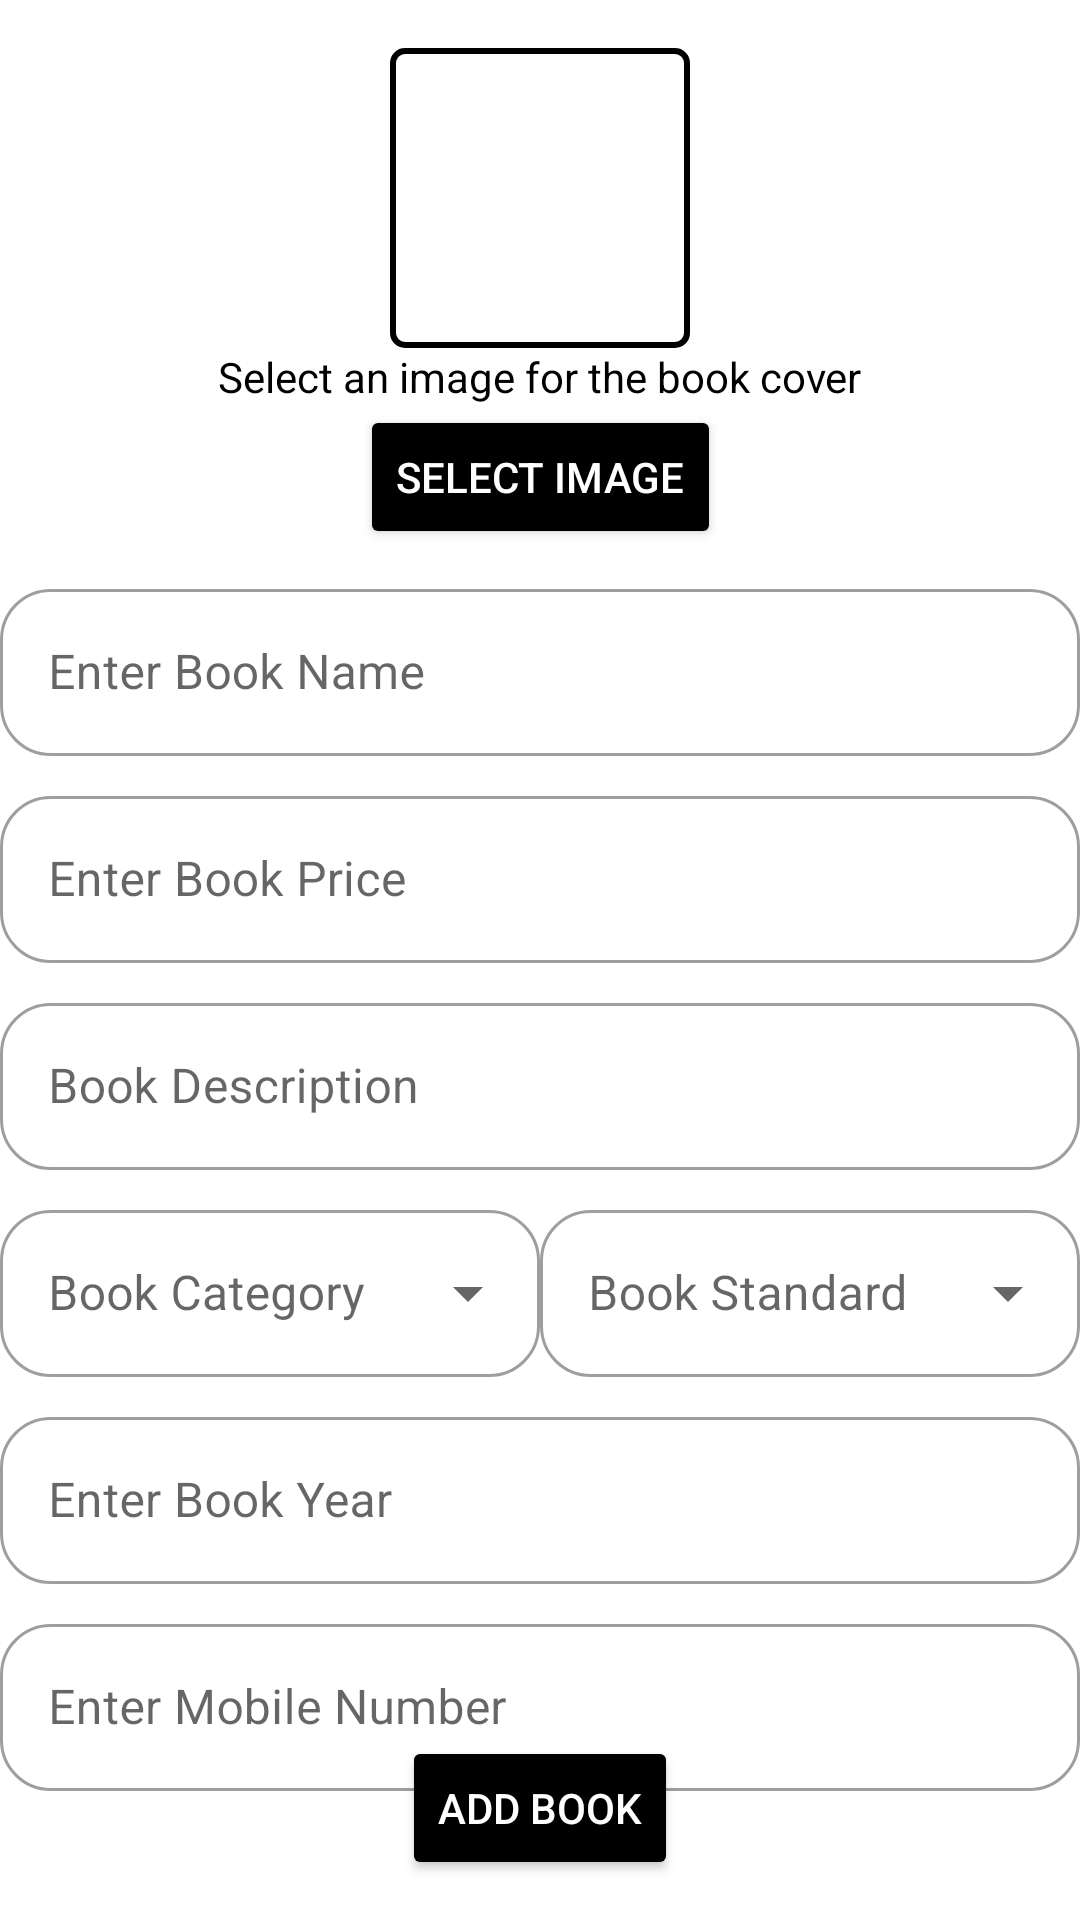

Produce the Android XML layout that renders to this screen, including the resource entries it uses.
<!-- AndroidManifest.xml: application theme Base.Theme.BooksSellBuy -->
<!-- res/layout/fragment_add_books_.xml -->
<?xml version="1.0" encoding="utf-8"?>
<androidx.constraintlayout.widget.ConstraintLayout xmlns:android="http://schemas.android.com/apk/res/android"
    xmlns:tools="http://schemas.android.com/tools"
    xmlns:app="http://schemas.android.com/apk/res-auto"
    android:layout_width="match_parent"
    android:layout_height="match_parent"
    tools:context=".Fragment.AddBooks_Fragment">

    <ImageView
        android:id="@+id/imageViewBookCover"
        android:layout_width="100dp"
        android:layout_height="100dp"
        android:layout_marginBottom="8dp"
        android:background="@drawable/add_image_border"
        android:layout_marginTop="16dp"
        app:layout_constraintTop_toTopOf="parent"
        app:layout_constraintStart_toStartOf="parent"
        app:layout_constraintEnd_toEndOf="parent" />

    <TextView
        android:id="@+id/textViewSelectImage"
        android:layout_width="wrap_content"
        android:layout_height="wrap_content"
        android:layout_marginBottom="8dp"
        android:text="Select an image for the book cover"
        android:textColor="@color/black"
        app:layout_constraintTop_toBottomOf="@+id/imageViewBookCover"
        app:layout_constraintStart_toStartOf="parent"
        app:layout_constraintEnd_toEndOf="parent" />

    <Button
        android:id="@+id/buttonSelectImage"
        android:layout_width="wrap_content"
        android:layout_height="wrap_content"
        android:layout_marginBottom="16dp"
        android:text="Select Image"
        android:textColor="@color/white"
        android:backgroundTint="@color/black"
        android:shadowColor="@color/lavender"
        app:layout_constraintTop_toBottomOf="@+id/textViewSelectImage"
        app:layout_constraintStart_toStartOf="parent"
        app:layout_constraintEnd_toEndOf="parent" />

    <com.google.android.material.textfield.TextInputLayout
        android:id="@+id/BookName"
        style="@style/Widget.MaterialComponents.TextInputLayout.OutlinedBox"
        android:layout_width="0dp"
        android:layout_height="wrap_content"
        android:layout_marginTop="8dp"
        app:boxCornerRadiusBottomEnd="16.90dp"
        app:boxCornerRadiusBottomStart="16.90dp"
        app:boxCornerRadiusTopEnd="16.90dp"
        app:boxCornerRadiusTopStart="16.90dp"
        app:endIconMode="clear_text"
        app:layout_constraintTop_toBottomOf="@+id/buttonSelectImage"
        app:layout_constraintStart_toStartOf="parent"
        app:layout_constraintEnd_toEndOf="parent"
        app:layout_constraintHorizontal_bias="0.5"
        app:layout_constraintWidth_default="spread">

        <com.google.android.material.textfield.TextInputEditText
            android:id="@+id/edittextBookName"
            android:layout_width="match_parent"
            android:layout_height="wrap_content"
            android:hint="Enter Book Name"
            android:inputType="text" />

    </com.google.android.material.textfield.TextInputLayout>

    <com.google.android.material.textfield.TextInputLayout
        android:id="@+id/BookPrice"
        style="@style/Widget.MaterialComponents.TextInputLayout.OutlinedBox"
        android:layout_width="0dp"
        android:layout_height="wrap_content"
        android:layout_marginTop="8dp"
        app:boxCornerRadiusBottomEnd="16.90dp"
        app:boxCornerRadiusBottomStart="16.90dp"
        app:boxCornerRadiusTopEnd="16.90dp"
        app:boxCornerRadiusTopStart="16.90dp"
        app:endIconMode="clear_text"
        app:layout_constraintTop_toBottomOf="@+id/BookName"
        app:layout_constraintStart_toStartOf="parent"
        app:layout_constraintEnd_toEndOf="parent"
        app:layout_constraintHorizontal_bias="0.5"
        app:layout_constraintWidth_default="spread">

        <com.google.android.material.textfield.TextInputEditText
            android:id="@+id/editTextBookPrice"
            android:layout_width="match_parent"
            android:layout_height="wrap_content"
            android:hint="Enter Book Price"
            android:inputType="text" />

    </com.google.android.material.textfield.TextInputLayout>

    <com.google.android.material.textfield.TextInputLayout
        android:id="@+id/BookDescription"
        style="@style/Widget.MaterialComponents.TextInputLayout.OutlinedBox"
        android:layout_width="0dp"
        android:layout_height="wrap_content"
        android:layout_marginTop="8dp"
        app:boxCornerRadiusBottomEnd="16.90dp"
        app:boxCornerRadiusBottomStart="16.90dp"
        app:boxCornerRadiusTopEnd="16.90dp"
        app:boxCornerRadiusTopStart="16.90dp"
        app:endIconMode="clear_text"
        app:layout_constraintTop_toBottomOf="@+id/BookPrice"
        app:layout_constraintStart_toStartOf="parent"
        app:layout_constraintEnd_toEndOf="parent"
        app:layout_constraintHorizontal_bias="0.5"
        app:layout_constraintWidth_default="spread">

        <com.google.android.material.textfield.TextInputEditText
            android:id="@+id/editTextBookDescription"
            android:layout_width="match_parent"
            android:layout_height="wrap_content"
            android:hint="Book Description"
            android:inputType="text" />

    </com.google.android.material.textfield.TextInputLayout>

    <LinearLayout
        android:id="@+id/linearLayout3"
        android:layout_width="match_parent"
        android:layout_height="wrap_content"
        android:orientation="horizontal"
        android:layout_marginTop="8dp"
        app:layout_constraintEnd_toEndOf="parent"
        app:layout_constraintStart_toStartOf="parent"
        app:layout_constraintTop_toBottomOf="@+id/BookDescription">

        <com.google.android.material.textfield.TextInputLayout
            android:id="@+id/bookCategory"
            style="@style/Widget.MaterialComponents.TextInputLayout.OutlinedBox.ExposedDropdownMenu"
            android:layout_width="0dp"
            android:layout_height="wrap_content"
            android:layout_weight="1"
            app:boxCornerRadiusBottomEnd="16.90dp"
            app:boxCornerRadiusBottomStart="16.90dp"
            app:boxCornerRadiusTopEnd="16.90dp"
            app:boxCornerRadiusTopStart="16.90dp"
            app:hintTextColor="@color/black">

            <AutoCompleteTextView
                android:id="@+id/edittextBookCategory"
                android:layout_width="match_parent"
                android:layout_height="wrap_content"
                android:hint="Book Category" />
        </com.google.android.material.textfield.TextInputLayout>

        <com.google.android.material.textfield.TextInputLayout
            android:id="@+id/bookStandard"
            style="@style/Widget.MaterialComponents.TextInputLayout.OutlinedBox.ExposedDropdownMenu"
            android:layout_width="0dp"
            android:layout_height="wrap_content"
            android:layout_weight="1"
            app:boxCornerRadiusBottomEnd="16.90dp"
            app:boxCornerRadiusBottomStart="16.90dp"
            app:boxCornerRadiusTopEnd="16.90dp"
            app:boxCornerRadiusTopStart="16.90dp"
            app:hintTextColor="@color/black">

            <AutoCompleteTextView
                android:id="@+id/edittextBookStandard"
                android:layout_width="match_parent"
                android:layout_height="wrap_content"
                android:hint="Book Standard" />
        </com.google.android.material.textfield.TextInputLayout>

    </LinearLayout>

    <com.google.android.material.textfield.TextInputLayout
        android:id="@+id/Bookyear"
        style="@style/Widget.MaterialComponents.TextInputLayout.OutlinedBox"
        android:layout_width="0dp"
        android:layout_height="wrap_content"
        android:layout_marginTop="8dp"
        app:boxCornerRadiusBottomEnd="16.90dp"
        app:boxCornerRadiusBottomStart="16.90dp"
        app:boxCornerRadiusTopEnd="16.90dp"
        app:boxCornerRadiusTopStart="16.90dp"
        app:endIconMode="clear_text"
        app:layout_constraintTop_toBottomOf="@+id/linearLayout3"
        app:layout_constraintStart_toStartOf="parent"
        app:layout_constraintEnd_toEndOf="parent"
        app:layout_constraintHorizontal_bias="0.5"
        app:layout_constraintWidth_default="spread">

        <com.google.android.material.textfield.TextInputEditText
            android:id="@+id/editTextBookYear"
            android:layout_width="match_parent"
            android:layout_height="wrap_content"
            android:hint="Enter Book Year"
            android:inputType="text" />
    </com.google.android.material.textfield.TextInputLayout>

    <com.google.android.material.textfield.TextInputLayout
        android:id="@+id/mobilenumber"
        style="@style/Widget.MaterialComponents.TextInputLayout.OutlinedBox"
        android:layout_width="0dp"
        android:layout_height="wrap_content"
        android:layout_marginTop="8dp"
        app:boxCornerRadiusBottomEnd="16.90dp"
        app:boxCornerRadiusBottomStart="16.90dp"
        app:boxCornerRadiusTopEnd="16.90dp"
        app:boxCornerRadiusTopStart="16.90dp"
        app:endIconMode="clear_text"
        app:layout_constraintTop_toBottomOf="@+id/Bookyear"
        app:layout_constraintStart_toStartOf="parent"
        app:layout_constraintEnd_toEndOf="parent"
        app:layout_constraintHorizontal_bias="0.5"
        app:layout_constraintWidth_default="spread">

        <com.google.android.material.textfield.TextInputEditText
            android:id="@+id/editTextMobileNumber"
            android:layout_width="match_parent"
            android:layout_height="wrap_content"
            android:hint="Enter Mobile Number"
            android:inputType="text" />
    </com.google.android.material.textfield.TextInputLayout>

    <Button
        android:id="@+id/buttonAddBook"
        android:layout_width="wrap_content"
        android:layout_height="wrap_content"
        android:layout_marginBottom="32dp"
        android:text="Add Book"
        android:textColor="@color/white"
        android:backgroundTint="@color/black"
        app:layout_constraintTop_toBottomOf="@+id/mobilenumber"
        app:layout_constraintBottom_toBottomOf="parent"
        app:layout_constraintStart_toStartOf="parent"
        app:layout_constraintEnd_toEndOf="parent" />

</androidx.constraintlayout.widget.ConstraintLayout>
<!-- resources referenced by this layout -->
<resources>
  <color name="black">#FF000000</color>
  <color name="lavender">#8692f7</color>
  <color name="white">#FFFFFFFF</color>
  <!-- drawable add_image_border (drawable) -->
  <shape xmlns:android="http://schemas.android.com/apk/res/android">
      <solid android:color="@android:color/transparent" />
      <stroke
          android:width="2dp"
          android:color="@android:color/black" />
      <padding
          android:left="2dp"
          android:top="2dp"
          android:right="2dp"
          android:bottom="2dp" />
      <corners android:radius="4dp" />
  </shape>
  <style name="Base.Theme.BooksSellBuy" parent="Theme.MaterialComponents.DayNight.NoActionBar">
          
  
  
  
      </style>
</resources>
